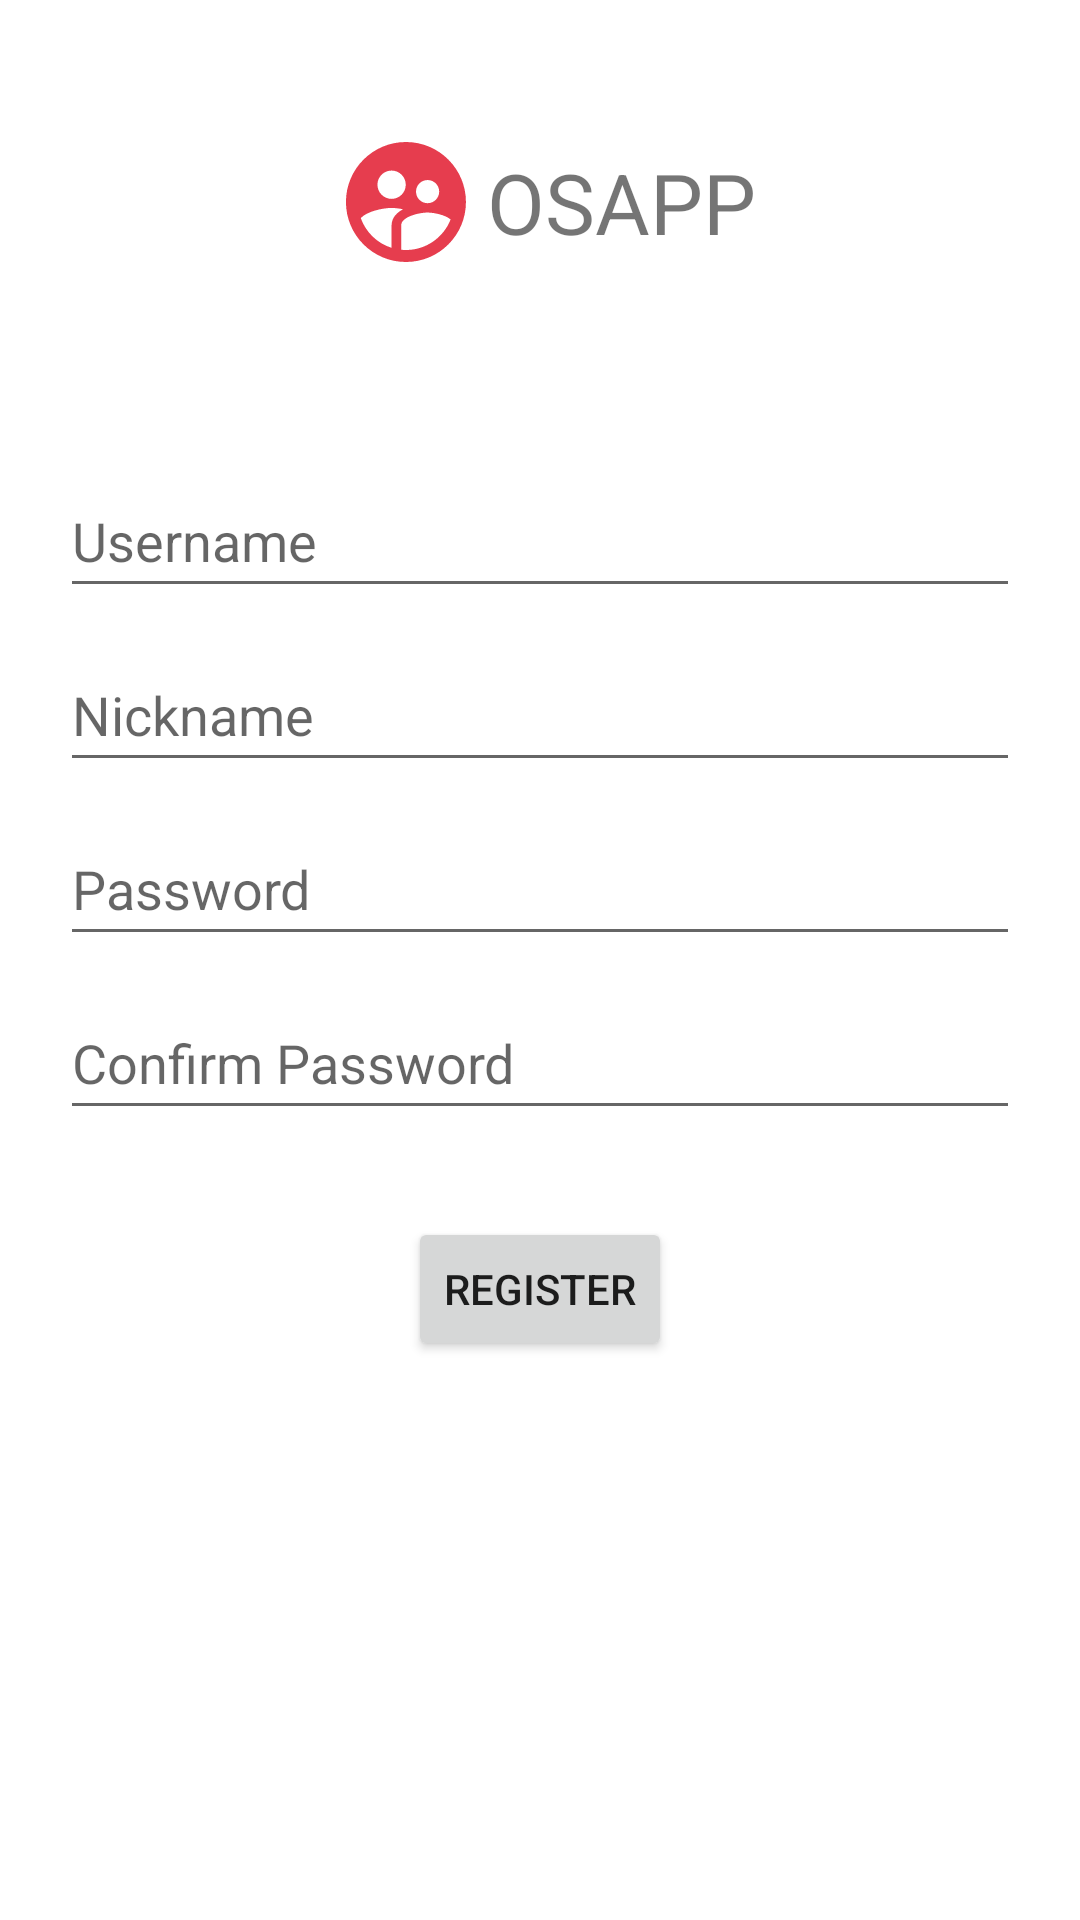

Layout XML and referenced resources for this Android screen:
<!-- AndroidManifest.xml: application theme Theme.OSAPP -->
<!-- res/layout/activity_register.xml -->
<?xml version="1.0" encoding="utf-8"?>
<androidx.constraintlayout.widget.ConstraintLayout xmlns:android="http://schemas.android.com/apk/res/android"
    xmlns:app="http://schemas.android.com/apk/res-auto"
    xmlns:tools="http://schemas.android.com/tools"
    android:layout_width="match_parent"
    android:layout_height="match_parent"
    tools:context=".Register"
    android:orientation="vertical">

    <LinearLayout
        android:id="@+id/linearLayout2"
        android:layout_width="match_parent"
        android:layout_height="wrap_content"
        android:layout_marginBottom="32dp"
        android:orientation="vertical"
        android:padding="20dp"
        app:layout_constraintBottom_toBottomOf="parent"
        app:layout_constraintEnd_toEndOf="parent"
        app:layout_constraintStart_toStartOf="parent"
        app:layout_constraintTop_toTopOf="parent">

        <EditText
            android:id="@+id/user_name"
            android:layout_width="match_parent"
            android:layout_height="wrap_content"
            android:layout_marginBottom="10dp"
            android:ems="10"
            android:hint="@string/register_username"
            android:inputType="textPersonName"
            android:minHeight="48dp" />

        <EditText
            android:id="@+id/nick_name"
            android:layout_width="match_parent"
            android:layout_height="wrap_content"
            android:layout_marginBottom="10dp"
            android:ems="10"
            android:hint="@string/register_nickname"
            android:inputType="textPersonName"
            android:minHeight="48dp" />

        <EditText
            android:id="@+id/password"
            android:layout_width="match_parent"
            android:layout_height="wrap_content"
            android:layout_marginBottom="10dp"
            android:ems="10"
            android:hint="@string/register_password"
            android:inputType="textPassword"
            android:minHeight="48dp" />

        <EditText
            android:id="@+id/con_pass"
            android:layout_width="match_parent"
            android:layout_height="wrap_content"
            android:layout_marginBottom="10dp"
            android:ems="10"
            android:hint="@string/register_confirm_password"
            android:inputType="textPassword"
            android:minHeight="48dp" />

        <TextView
            android:id="@+id/textView"
            android:layout_width="match_parent"
            android:layout_height="wrap_content"
            android:text=""
            android:textColor="@android:color/holo_red_dark"/>

        <Button
            android:id="@+id/register_btn"
            android:layout_width="wrap_content"
            android:layout_height="wrap_content"
            android:layout_gravity="center"
            android:text="@string/register_btn" />

    </LinearLayout>

    <LinearLayout
        android:layout_width="wrap_content"
        android:layout_height="wrap_content"
        android:orientation="horizontal"
        android:padding="20dp"
        app:layout_constraintBottom_toTopOf="@+id/linearLayout2"
        app:layout_constraintEnd_toEndOf="parent"
        app:layout_constraintStart_toStartOf="parent"
        app:layout_constraintTop_toTopOf="parent">

        <ImageView
            android:id="@+id/imageView"
            android:layout_width="wrap_content"
            android:layout_height="wrap_content"
            android:padding="15dp"
            android:scaleX="2"
            android:scaleY="2"
            app:srcCompat="@drawable/ic_login_up" />

        <TextView
            android:layout_width="wrap_content"
            android:layout_height="wrap_content"
            android:layout_gravity="center_vertical"
            android:text="@string/osapp_login"
            android:textSize="28sp" />

    </LinearLayout>


</androidx.constraintlayout.widget.ConstraintLayout>
<!-- resources referenced by this layout -->
<resources>
  <!-- drawable ic_login_up (drawable-anydpi) -->
  <vector xmlns:android="http://schemas.android.com/apk/res/android"
      android:width="24dp"
      android:height="24dp"
      android:viewportWidth="24"
      android:viewportHeight="24"
      android:tint="#E00C21"
      android:alpha="0.8">
    <path
        android:fillColor="@android:color/white"
        android:pathData="M11.99,2c-5.52,0 -10,4.48 -10,10s4.48,10 10,10 10,-4.48 10,-10 -4.48,-10 -10,-10zM15.6,8.34c1.07,0 1.93,0.86 1.93,1.93 0,1.07 -0.86,1.93 -1.93,1.93 -1.07,0 -1.93,-0.86 -1.93,-1.93 -0.01,-1.07 0.86,-1.93 1.93,-1.93zM9.6,6.76c1.3,0 2.36,1.06 2.36,2.36 0,1.3 -1.06,2.36 -2.36,2.36s-2.36,-1.06 -2.36,-2.36c0,-1.31 1.05,-2.36 2.36,-2.36zM9.6,15.89v3.75c-2.4,-0.75 -4.3,-2.6 -5.14,-4.96 1.05,-1.12 3.67,-1.69 5.14,-1.69 0.53,0 1.2,0.08 1.9,0.22 -1.64,0.87 -1.9,2.02 -1.9,2.68zM11.99,20c-0.27,0 -0.53,-0.01 -0.79,-0.04v-4.07c0,-1.42 2.94,-2.13 4.4,-2.13 1.07,0 2.92,0.39 3.84,1.15 -1.17,2.97 -4.06,5.09 -7.45,5.09z"/>
  </vector>
  <string name="osapp_login">OSAPP</string>
  <string name="register_btn">Register</string>
  <string name="register_confirm_password">Confirm Password</string>
  <string name="register_nickname">Nickname</string>
  <string name="register_password">Password</string>
  <string name="register_username">Username</string>
  <style name="Theme.OSAPP" parent="Theme.MaterialComponents.DayNight.DarkActionBar">
          
          <item name="colorPrimary">@color/purple_500</item>
          <item name="colorPrimaryVariant">@color/purple_700</item>
          <item name="colorOnPrimary">@color/white</item>
          
          <item name="colorSecondary">@color/teal_200</item>
          <item name="colorSecondaryVariant">@color/teal_700</item>
          <item name="colorOnSecondary">@color/black</item>
          
          <item name="android:statusBarColor" tools:targetApi="l">?attr/colorPrimaryVariant</item>
          
      </style>
  <!-- not gathered from this repository: default colours our renderer supplied (Android Studio template values) -->
  <color name="purple_500">#FF6200EE</color>
  <color name="purple_700">#FF3700B3</color>
  <color name="teal_200">#FF03DAC5</color>
  <color name="teal_700">#FF018786</color>
  <color name="black">#FF000000</color>
  <color name="white">#FFFFFFFF</color>
</resources>
